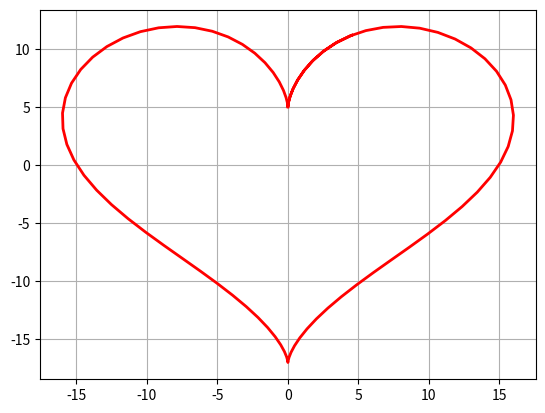

The script that saved this image:
#coding:utf-8

'''
[redacted]
'''

import numpy as np
import matplotlib
from mpl_toolkits.mplot3d import Axes3D
from matplotlib import cm
import time
from scipy.optimize import leastsq
import scipy.optimize as opt
import scipy
import matplotlib.pyplot as plt
from scipy.stats import norm, poisson
from scipy.interpolate import BarycentricInterpolator
from scipy.interpolate import CubicSpline
import math


def run_main():
    
#     a = np.arange(0,60,10).reshape(-1,1)+np.arange(6)
#     print a
    
#     endpoint=False 表示不包含末位置
#     c = np.linspace(1, 10, 10, endpoint=False)
#     print c
    
    
#     d = np.logspace(1, 2, 10, endpoint=True)
#     print d
    t = np.linspace(0,7,100)
    x = 16* np.sin(t) ** 3
    y = 13 * np.cos(t) -5*np.cos(2*t) - 2*np.cos(3*t) -np.cos(4*t)
    plt.plot(x,y,'r-',linewidth=2)
    plt.grid(True)
    plt.show()
      


    return

if __name__ == '__main__':
    run_main()